Run: headless pygame with SDL's dummy video driver; simulated clock (each Clock.tick advances the game by its frame time, no real sleeping); random seed 0; keys injected as events and as key.get_pressed() state; no mouse input.
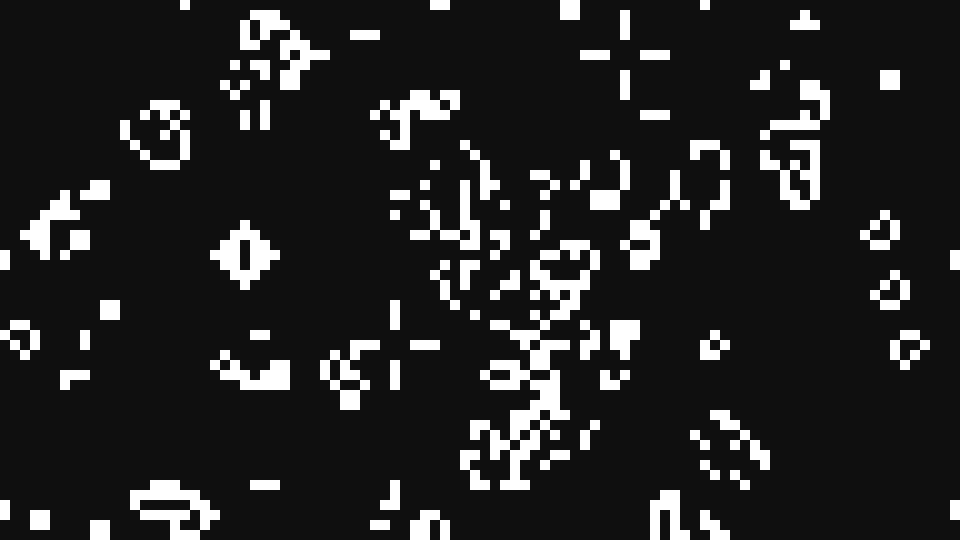
Frame 1 of 4 · flips 1–60 · no input
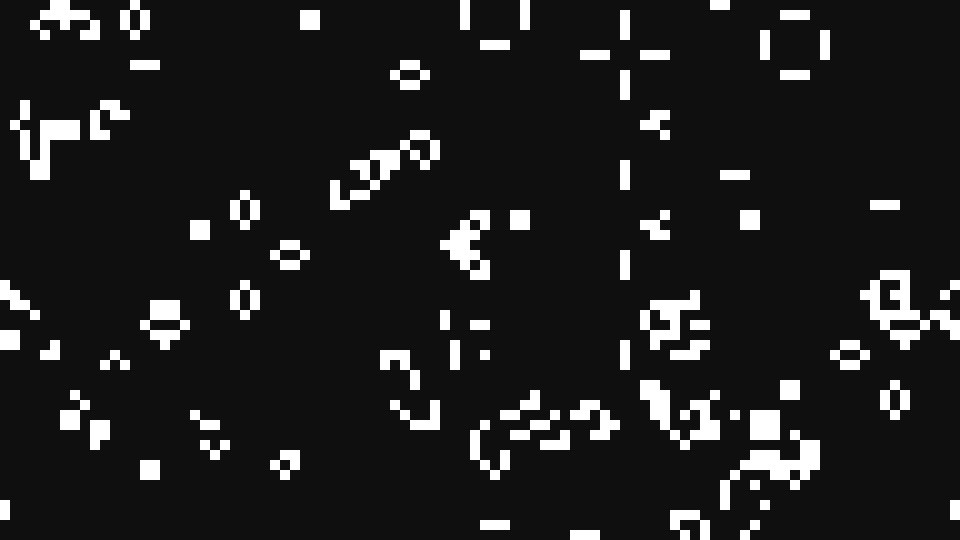
Frame 2 of 4 · flips 61–180 · tapped SPACE, RETURN · held RIGHT (→), D
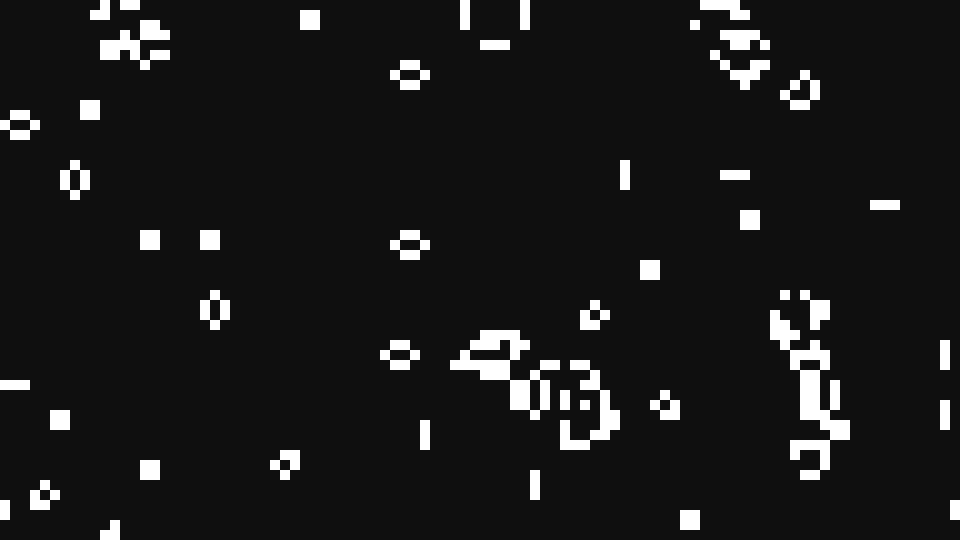
Frame 3 of 4 · flips 181–300 · held DOWN (↓), S
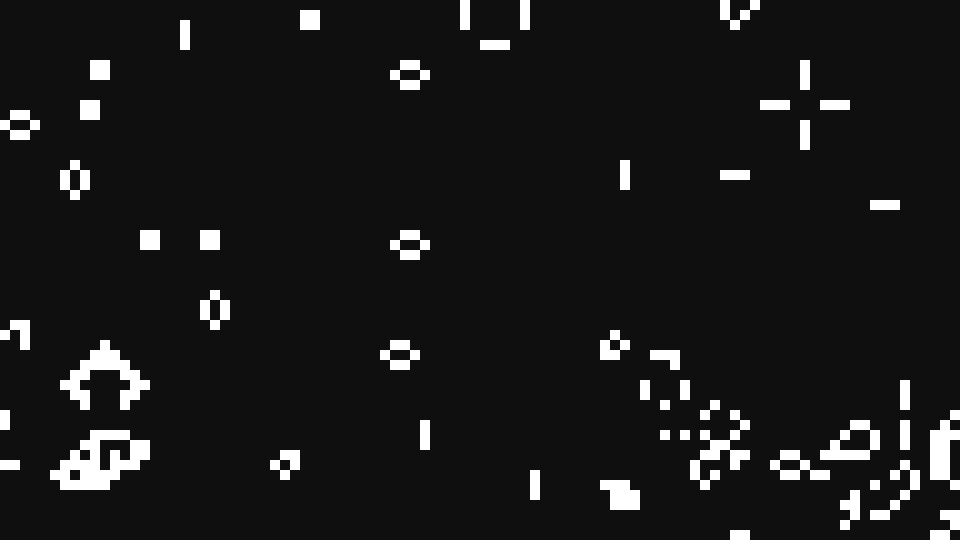
Frame 4 of 4 · flips 301–420 · held LEFT (←), A, UP (↑), W

The pygame program that drew these frames:

import sys
import pygame

from random import random

CELL_SIZE = 10


def random_grid(width, height):
    grid = []
    for x in range(height):
        row = []
        for y in range(width):
            cell = round(random())
            row.append(cell)
        grid.append(row)
    return grid


def display_grid(screen, grid, color):
    y = 0
    for row in grid:
        x = 0
        for cell in row:
            if cell == 1:
                pygame.draw.rect(
                    screen, color, (x * CELL_SIZE, y * CELL_SIZE, CELL_SIZE, CELL_SIZE)
                )
            x += 1
        y += 1


def count_neigbors(grid, x, y):
    neighbors = 0
    for i in [-1, 0, 1]:
        row = (y + i) % len(grid)
        for j in [-1, 0, 1]:
            col = (x + j) % len(grid[0])
            if j == 0 and i == 0:
                continue
            cell = grid[row][col]
            neighbors += cell
    return neighbors


def update_grid(grid):
    new_grid = []
    y = 0
    for row in grid:
        new_row = []
        x = 0
        for cell in row:
            neighbors = count_neigbors(grid, x, y)
            new_cell = 0
            if cell == 1:
                if neighbors in [2, 3]:
                    new_cell = 1
            if cell == 0:
                if neighbors == 3:
                    new_cell = 1
            new_row.append(new_cell)
            x += 1
        new_grid.append(new_row)
        y += 1
    return new_grid


def main():
    pygame.init()
    width, height = 960, 540
    screen = pygame.display.set_mode((width, height))

    black = "#0f0f0f"
    white = "#ffffff"
    orange = "#ef934d"

    grid = random_grid(width // CELL_SIZE, height // CELL_SIZE)

    clock = pygame.time.Clock()
    while True:
        clock.tick(60)
        for event in pygame.event.get():
            if event.type == pygame.QUIT:
                pygame.quit()
                sys.exit()
        screen.fill(black)
        grid = update_grid(grid)
        display_grid(screen, grid, white)
        pygame.display.flip()


if __name__ == "__main__":
    main()
